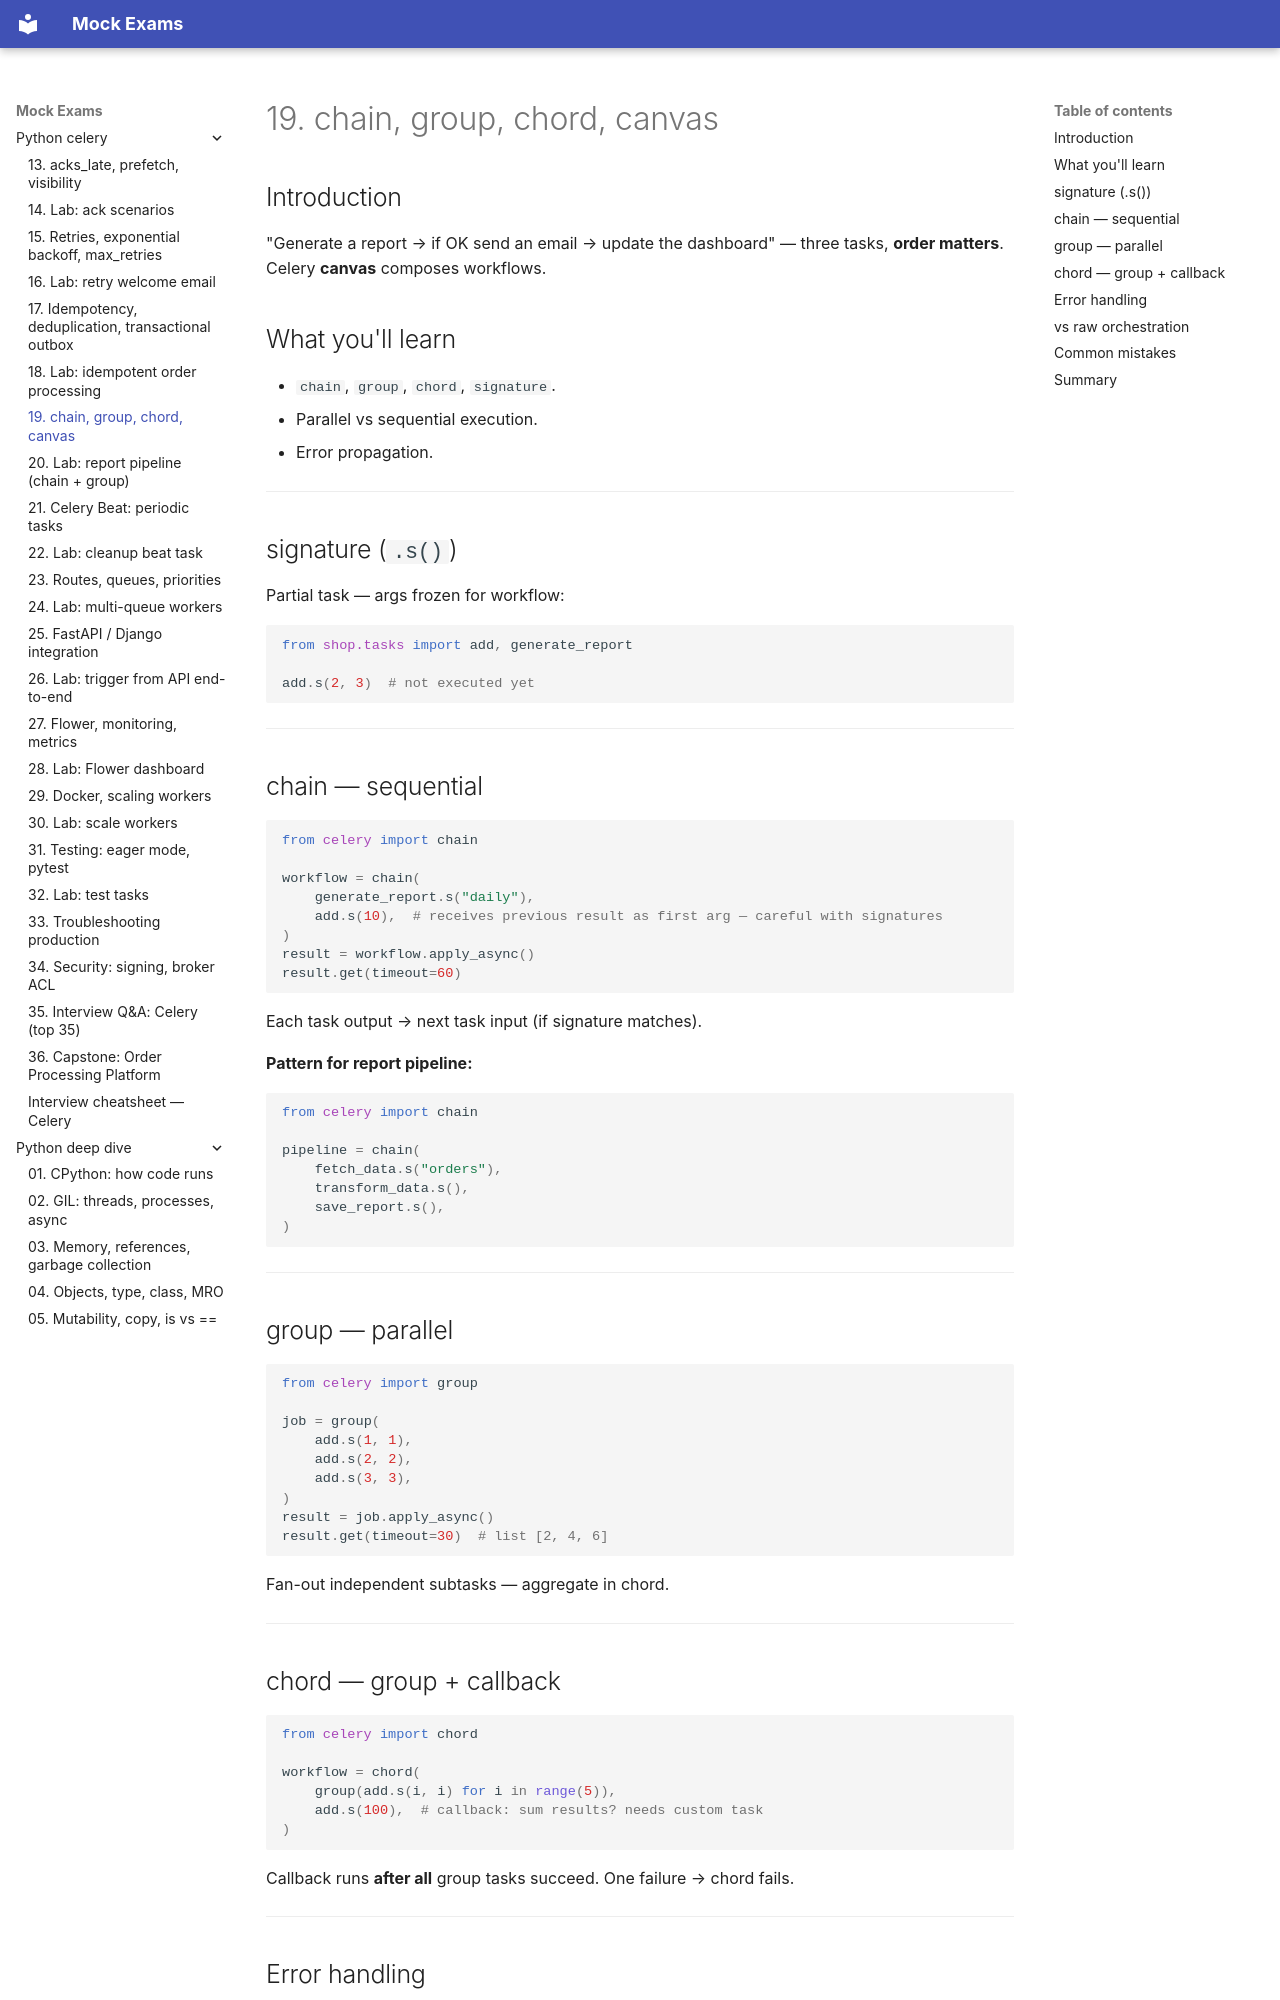

repository: FedorArbuzov/mock-exams · page: python-celery/19-workflows-canvas/index.html · generator: mkdocs

# 19. chain, group, chord, canvas

## Introduction

"Generate a report → if OK send an email → update the dashboard" — three tasks, **order matters**. Celery **canvas** composes workflows.

## What you'll learn

- `chain`, `group`, `chord`, `signature`.
- Parallel vs sequential execution.
- Error propagation.

---

## signature (`.s()`)

Partial task — args frozen for workflow:

```python
from shop.tasks import add, generate_report

add.s(2, 3)  # not executed yet
```

---

## chain — sequential

```python
from celery import chain

workflow = chain(
    generate_report.s("daily"),
    add.s(10),  # receives previous result as first arg — careful with signatures
)
result = workflow.apply_async()
result.get(timeout=60)
```

Each task output → next task input (if signature matches).

**Pattern for report pipeline:**

```python
from celery import chain

pipeline = chain(
    fetch_data.s("orders"),
    transform_data.s(),
    save_report.s(),
)
```

---

## group — parallel

```python
from celery import group

job = group(
    add.s(1, 1),
    add.s(2, 2),
    add.s(3, 3),
)
result = job.apply_async()
result.get(timeout=30)  # list [2, 4, 6]
```

Fan-out independent subtasks — aggregate in chord.

---

## chord — group + callback

```python
from celery import chord

workflow = chord(
    group(add.s(i, i) for i in range(5)),
    add.s(100),  # callback: sum results? needs custom task
)
```

Callback runs **after all** group tasks succeed. One failure → chord fails.

---
